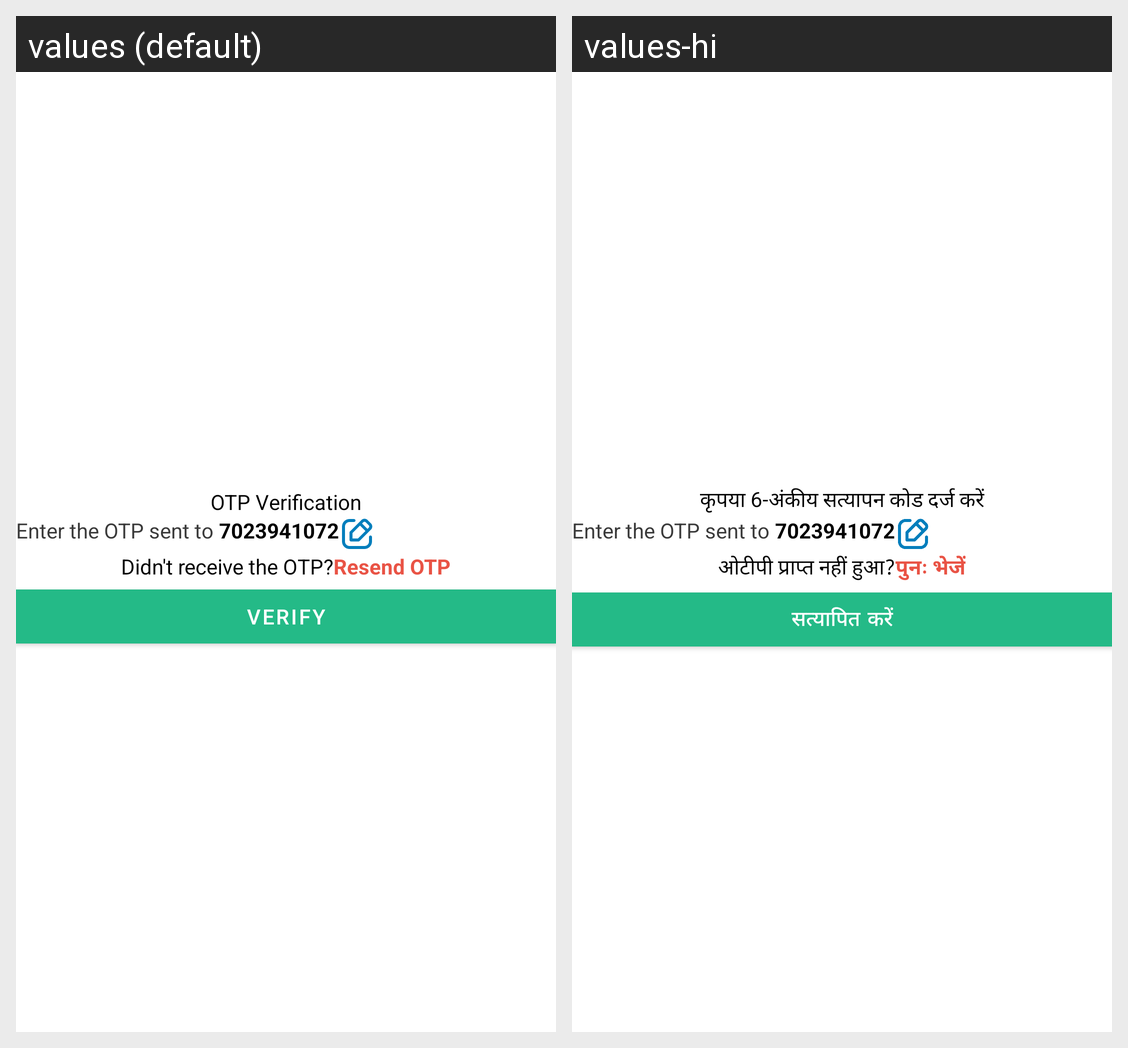

The Android screen above is rendered under two locales of the same app. Produce the string resources it draws, with the default and per-locale values.
Android screen res/layout/fragment_auth_o_t_p.xml rendered under 2 locales, left to right: values (default), values-hi. Device: Nexus 5 (rendered at 1080×1920; each locale shown at half size, 540×960, under a caption strip naming it); theme Theme.ECommerceGrocery.
Strings drawn on this screen, with the default value and each locale's value (text and hints the layout hard-codes, and strings that could not be matched under every locale, appear in the picture but are not listed):

otp_title
  values: OTP Verification
  values-hi: कृपया 6-अंकीय सत्यापन कोड दर्ज करें

resend_msg
  values: Didn't receive the OTP?
  values-hi: ओटीपी प्राप्त नहीं हुआ?

resend_again_msg
  values: Resend OTP
  values-hi: पुनः भेजें

otp_button_text
  values: VERIFY
  values-hi: सत्यापित करें
